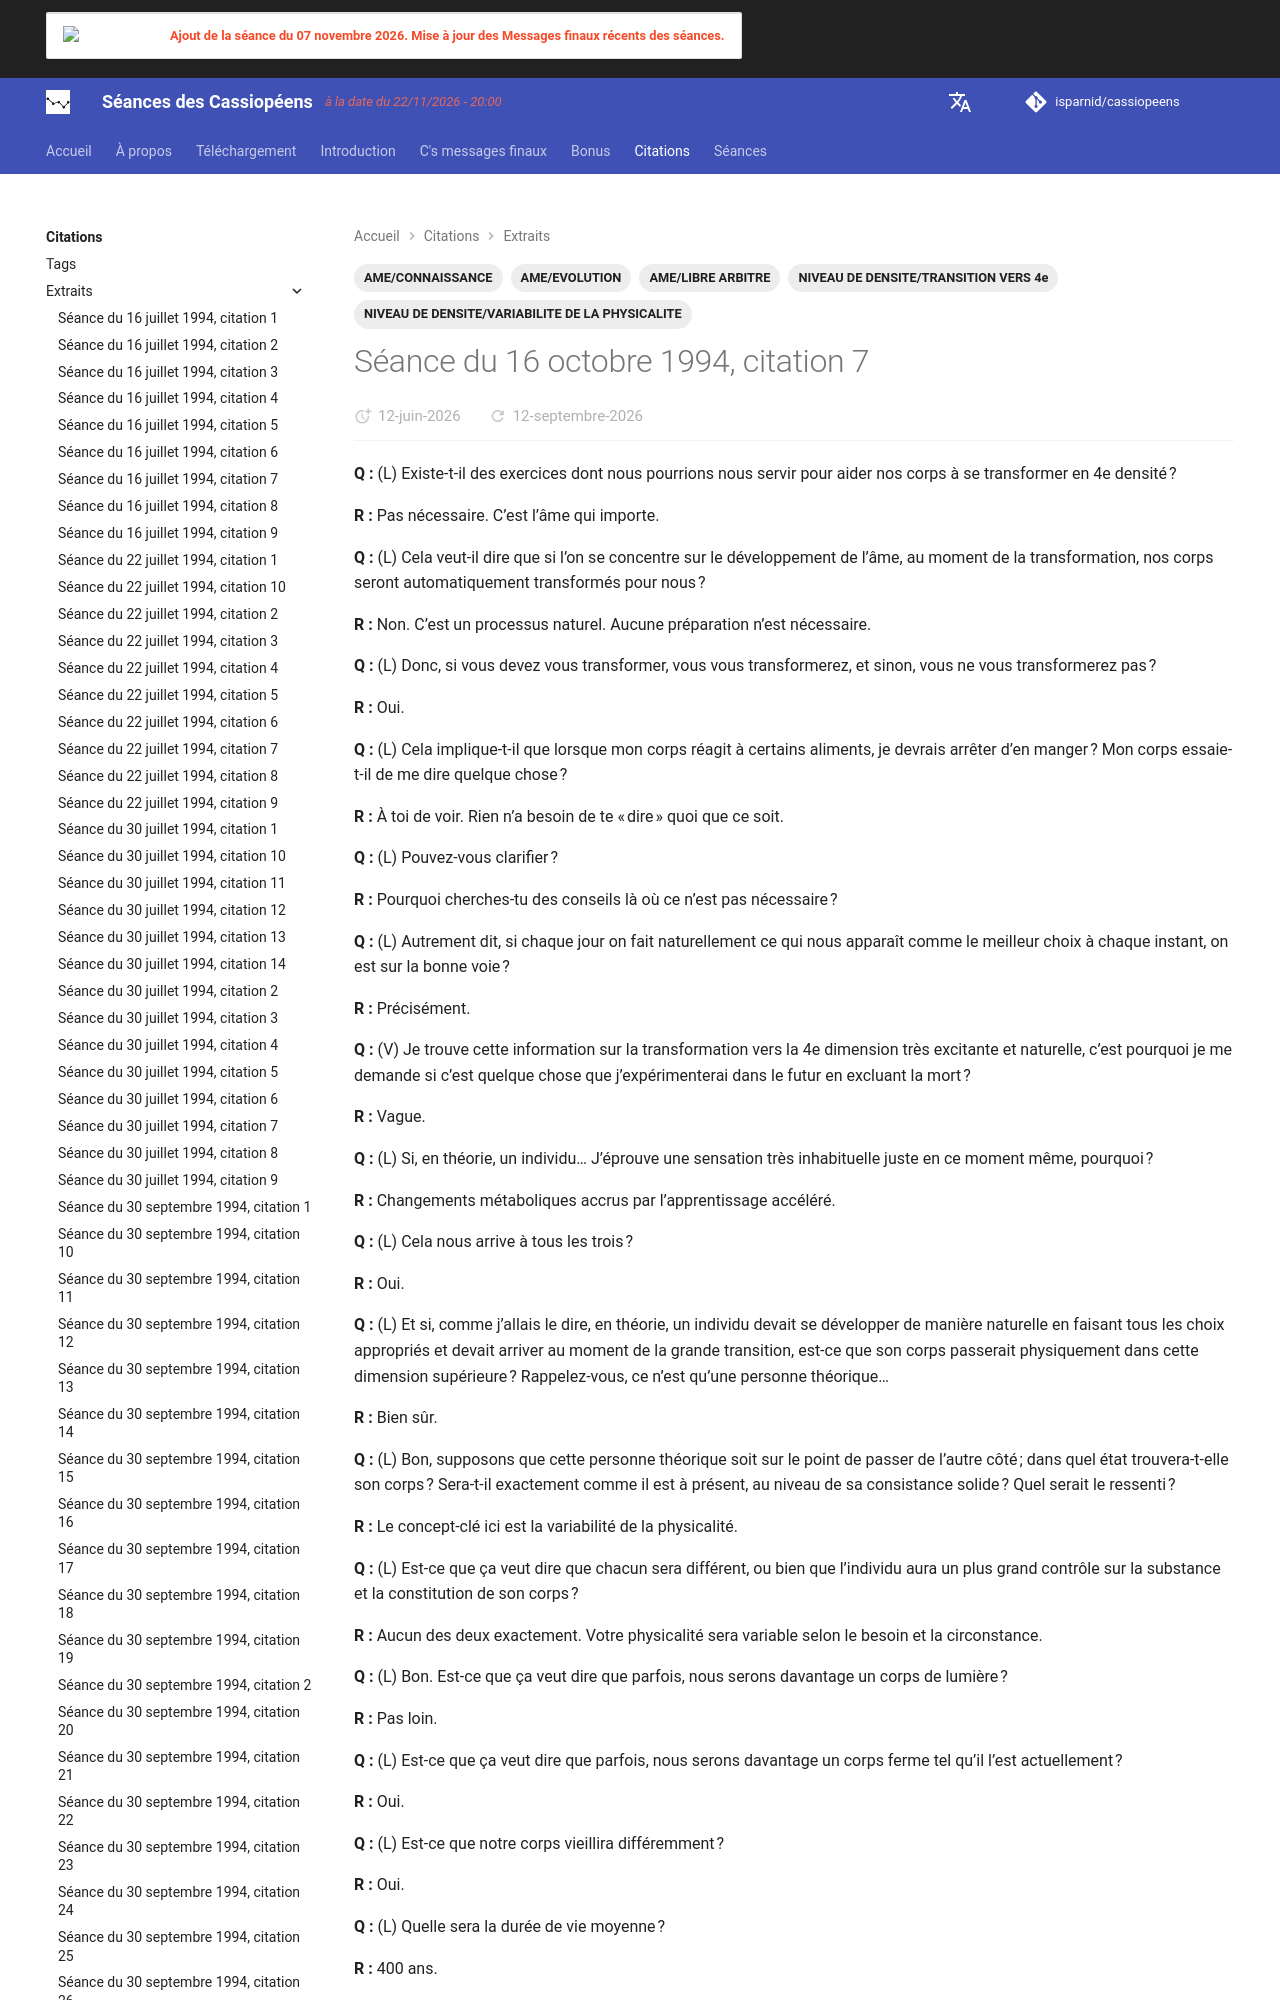

repository: isparnid/cassiopeens · page: citations/extraits/1994-10-16_citation-7/index.html · generator: mkdocs

---
title: "Séance du 16 octobre 1994, citation 7"
date:
  created: 2026-03-28
  updated: 2026-03-28
tags:
  - AME/CONNAISSANCE
  - AME/EVOLUTION
  - AME/LIBRE ARBITRE
  - NIVEAU DE DENSITE/VARIABILITE DE LA PHYSICALITE
  - NIVEAU DE DENSITE/TRANSITION VERS 4e
links:
  - séances/1994/1994-10-16.md
---
**Q :** (L) Existe-t-il des exercices dont nous pourrions nous servir pour aider nos corps à se transformer en 4e densité ?
